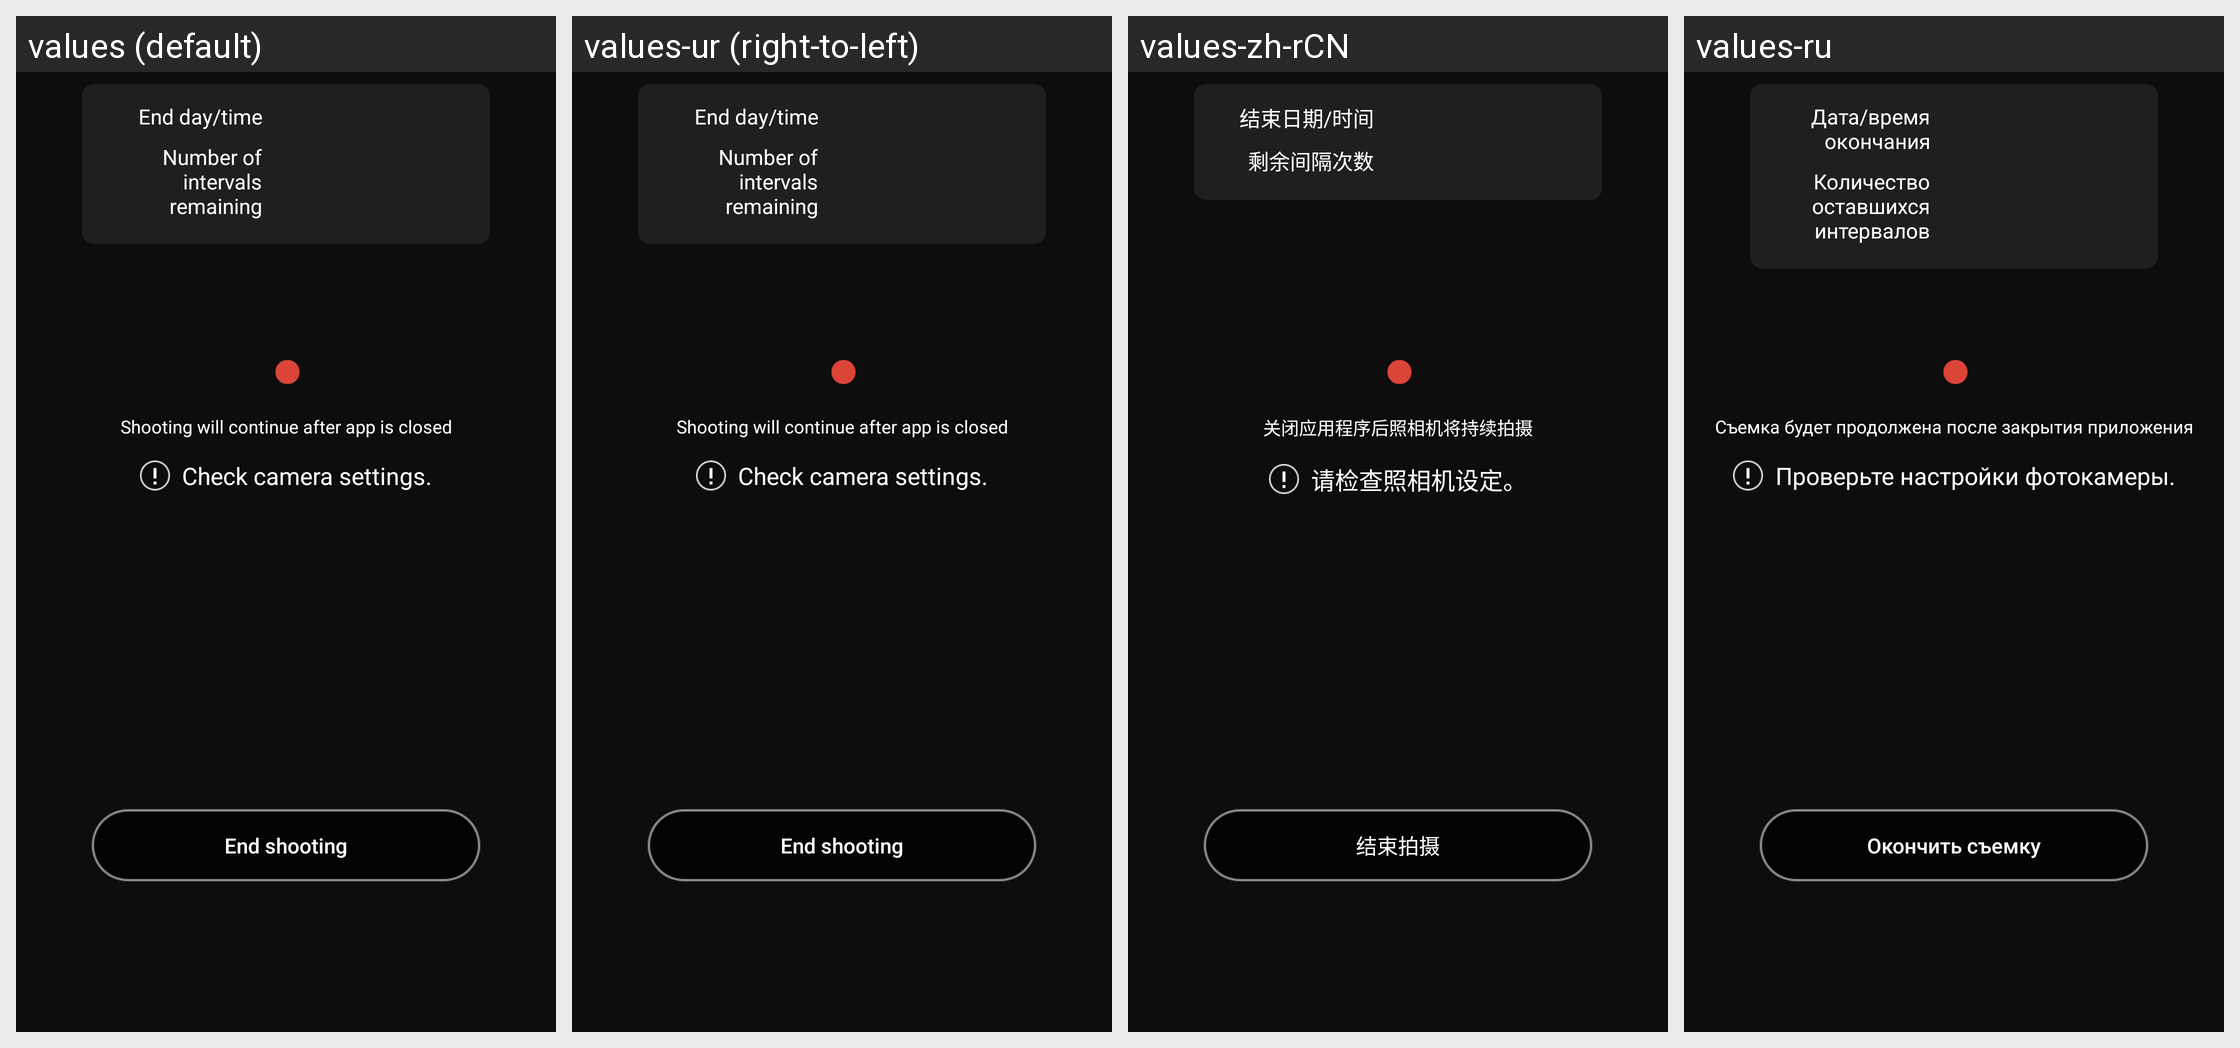

This grid shows one Android layout under several languages. Give, for every string resource on the screen, its name, the default text and each shown locale's text.
Android screen res/layout/fragment_ble_remote_controller_special_shooting.xml rendered under 4 locales, left to right: values (default), values-ur (right-to-left), values-zh-rCN, values-ru. Device: Nexus 5 (rendered at 1080×1920; each locale shown at half size, 540×960, under a caption strip naming it); theme AppTheme.
Other locales in the repository, not shown: values-af, values-am, values-ar, values-as, values-az, values-be, values-bg, values-bn, values-bs, values-ca, values-cs, values-da, values-el, values-en-rCA, values-en-rGB, values-en-rIN, values-en-rXC, values-es, values-es-rUS, values-et, values-eu, values-fa, values-fi, values-fr, values-fr-rCA, values-gl, values-gu, values-hi, values-hr, values-hu, values-hy, values-in, values-is, values-iw, values-ka, values-kk, values-km, values-kn, values-ky, values-lo, values-lt, values-lv, values-mk, values-ml, values-mn, values-mr, values-ms, values-my, values-nb, values-ne, values-nl, values-or, values-pa, values-pl, values-pt, values-pt-rBR, values-pt-rPT, values-ro, values-si, values-sk, values-sl, values-sq, values-sr, values-sv, values-sw, values-ta, values-te, values-th, values-tl, values-tr, values-uk, values-uz, values-vi, values-zh-rHK, values-zu.
Strings drawn on this screen, with the default value and each locale's value (text and hints the layout hard-codes, and strings that could not be matched under every locale, appear in the picture but are not listed):

MID_BLE_REMOTE_CONTINUE_SHOOTING
  values: Shooting will continue after app is closed
  values-ur: Shooting will continue after app is closed  [not translated; the default value is used]
  values-zh-rCN: 关闭应用程序后照相机将持续拍摄
  values-ru: Съемка будет продолжена после закрытия приложения

MID_BLE_REMOTE_CAMERA_STATE_ERROR
  values: Check camera settings.
  values-ur: Check camera settings.  [not translated; the default value is used]
  values-zh-rCN: 请检查照相机设定。
  values-ru: Проверьте настройки фотокамеры.

MID_BLE_REMOTE_END_SHOOTING
  values: End shooting
  values-ur: End shooting  [not translated; the default value is used]
  values-zh-rCN: 结束拍摄
  values-ru: Окончить съемку

MID_BLE_REMOTE_END_DATE_TIME
  values: End day/time
  values-ur: End day/time  [not translated; the default value is used]
  values-zh-rCN: 结束日期/时间
  values-ru: Дата/время окончания

MID_BLE_REMOTE_NUMBER_SHOTS
  values: Number of intervals remaining
  values-ur: Number of intervals remaining  [not translated; the default value is used]
  values-zh-rCN: 剩余间隔次数
  values-ru: Количество оставшихся интервалов
